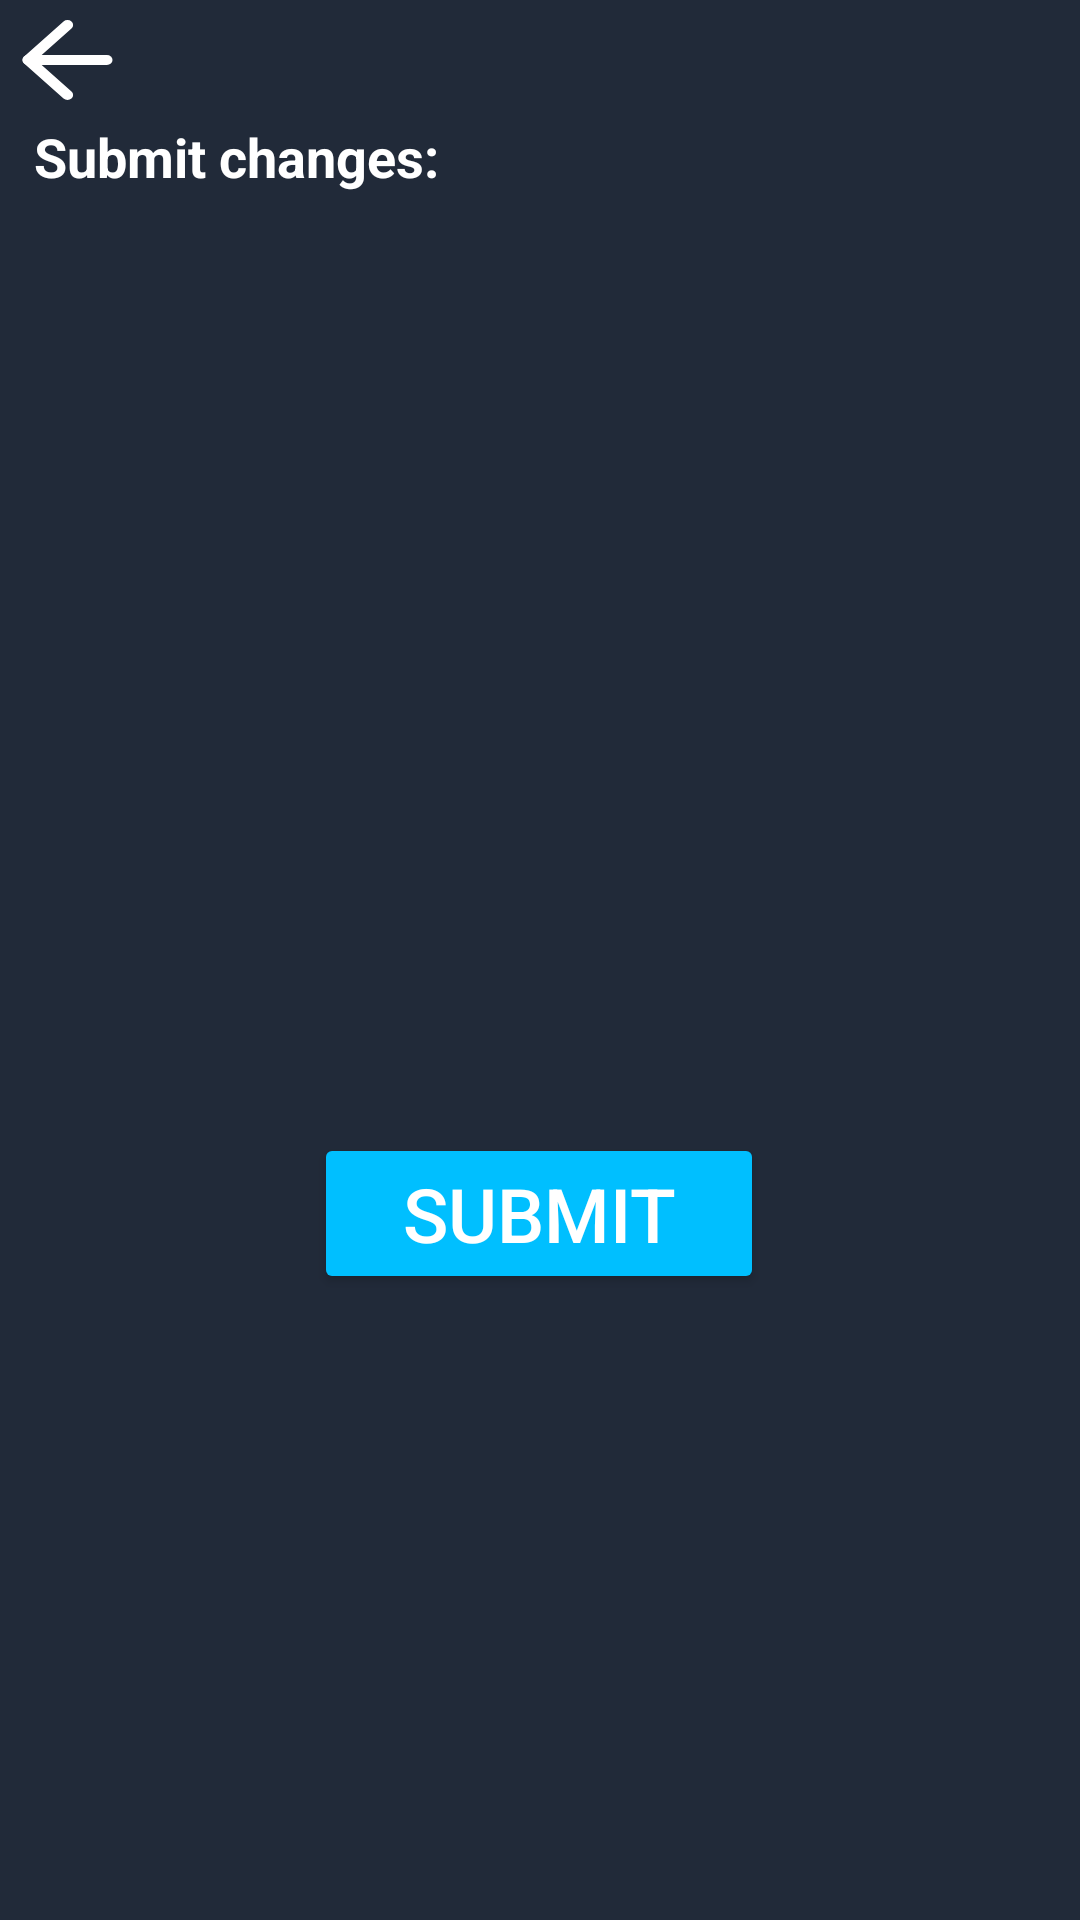

Layout XML and referenced resources for this Android screen:
<!-- AndroidManifest.xml: application theme Theme.BTMAP -->
<!-- res/layout/fragment_submit_commute.xml -->
<?xml version="1.0" encoding="utf-8"?>
<FrameLayout xmlns:android="http://schemas.android.com/apk/res/android"
    xmlns:app="http://schemas.android.com/apk/res-auto"
    xmlns:tools="http://schemas.android.com/tools"
    android:layout_width="match_parent"
    android:layout_height="200dp"
    tools:context="views.fragments.register.SubmitCommuteFragment"
    android:orientation="vertical"
    android:background="#212A39">

    <androidx.constraintlayout.widget.ConstraintLayout
        android:layout_width="match_parent"
        android:layout_height="match_parent">

        <TextView
            android:id="@+id/commute_submit_frag"
            android:layout_width="wrap_content"
            android:layout_height="wrap_content"
            android:text="Submit changes:"
            android:textColor="@color/white"
            android:textSize="18sp"
            android:textStyle="bold"
            app:layout_constraintEnd_toEndOf="parent"
            app:layout_constraintHorizontal_bias="0.05"
            app:layout_constraintStart_toStartOf="parent"
            app:layout_constraintTop_toBottomOf="@+id/sub_prev_btn" />

        <ProgressBar
            android:id="@+id/submitFragProgressBar1"
            style="?android:attr/progressBarStyle"
            android:layout_width="80dp"
            android:layout_height="80dp"
            android:elevation="1dp"
            android:indeterminateTint="@color/DeepSkyBlue"
            android:rotation="180"
            android:visibility="invisible"
            app:layout_constraintBottom_toBottomOf="parent"
            app:layout_constraintEnd_toEndOf="parent"
            app:layout_constraintHorizontal_bias="0.498"
            app:layout_constraintStart_toStartOf="parent"
            app:layout_constraintTop_toTopOf="parent"
            app:layout_constraintVertical_bias="0.2" />

        <ProgressBar
            android:id="@+id/submitFragProgressBar2"
            style="?android:attr/progressBarStyle"
            android:layout_width="45dp"
            android:layout_height="45dp"
            android:elevation="1dp"
            android:indeterminateTint="@color/DeepSkyBlue"
            android:visibility="invisible"
            app:layout_constraintBottom_toBottomOf="@+id/submitFragProgressBar1"
            app:layout_constraintEnd_toEndOf="@+id/submitFragProgressBar1"
            app:layout_constraintStart_toStartOf="@+id/submitFragProgressBar1"
            app:layout_constraintTop_toTopOf="@+id/submitFragProgressBar1" />

        <Button
            android:id="@+id/submit_commute_button"
            android:layout_width="150dp"
            android:layout_height="wrap_content"
            android:backgroundTint="@color/DeepSkyBlue"
            android:text="Submit"
            android:textColor="@color/white"
            android:textSize="25sp"
            app:layout_constraintBottom_toBottomOf="parent"
            app:layout_constraintEnd_toEndOf="parent"
            app:layout_constraintHorizontal_bias="0.498"
            app:layout_constraintStart_toStartOf="parent"
            app:layout_constraintTop_toBottomOf="@+id/commute_submit_frag"
            app:layout_constraintVertical_bias="0.6" />

        <Button
            android:id="@+id/sub_prev_btn"
            android:layout_width="45dp"
            android:layout_height="40dp"
            android:background="@drawable/arrow_left"
            app:backgroundTint="@null"
            app:layout_constraintStart_toStartOf="parent"
            app:layout_constraintTop_toTopOf="parent" />

    </androidx.constraintlayout.widget.ConstraintLayout>

</FrameLayout>
<!-- resources referenced by this layout -->
<resources>
  <color name="DeepSkyBlue">#00BFFF</color>
  <color name="white">#FFFFFF</color>
  <!-- drawable arrow_left (drawable) -->
  <vector xmlns:android="http://schemas.android.com/apk/res/android"
      android:width="24dp"
      android:height="24dp"
      android:viewportWidth="24"
      android:viewportHeight="24">
    <path
        android:pathData="M19,12L5,12"
        android:strokeLineJoin="round"
        android:strokeWidth="2"
        android:fillColor="@null"
        android:strokeColor="@color/white"
        android:strokeLineCap="round"/>
    <path
        android:pathData="M12,19l-7,-7l7,-7"
        android:strokeLineJoin="round"
        android:strokeWidth="2"
        android:fillColor="@null"
        android:strokeColor="@color/white"
        android:strokeLineCap="round"/>
  </vector>
  <style name="Theme.BTMAP" parent="Theme.MaterialComponents.DayNight.DarkActionBar">
          
          <item name="colorPrimary">@color/purple_500</item>
          <item name="colorPrimaryVariant">@color/purple_700</item>
          <item name="colorOnPrimary">@color/white</item>
          
          <item name="colorSecondary">@color/teal_200</item>
          <item name="colorSecondaryVariant">@color/teal_700</item>
          <item name="colorOnSecondary">@color/black</item>
          
          <item name="android:statusBarColor" tools:targetApi="l">?attr/colorPrimaryVariant</item>
          
      </style>
  <color name="purple_500">#FF6200EE</color>
  <color name="purple_700">#FF3700B3</color>
  <color name="teal_200">#FF03DAC5</color>
  <color name="teal_700">#FF018786</color>
  <color name="black">#000000</color>
</resources>
